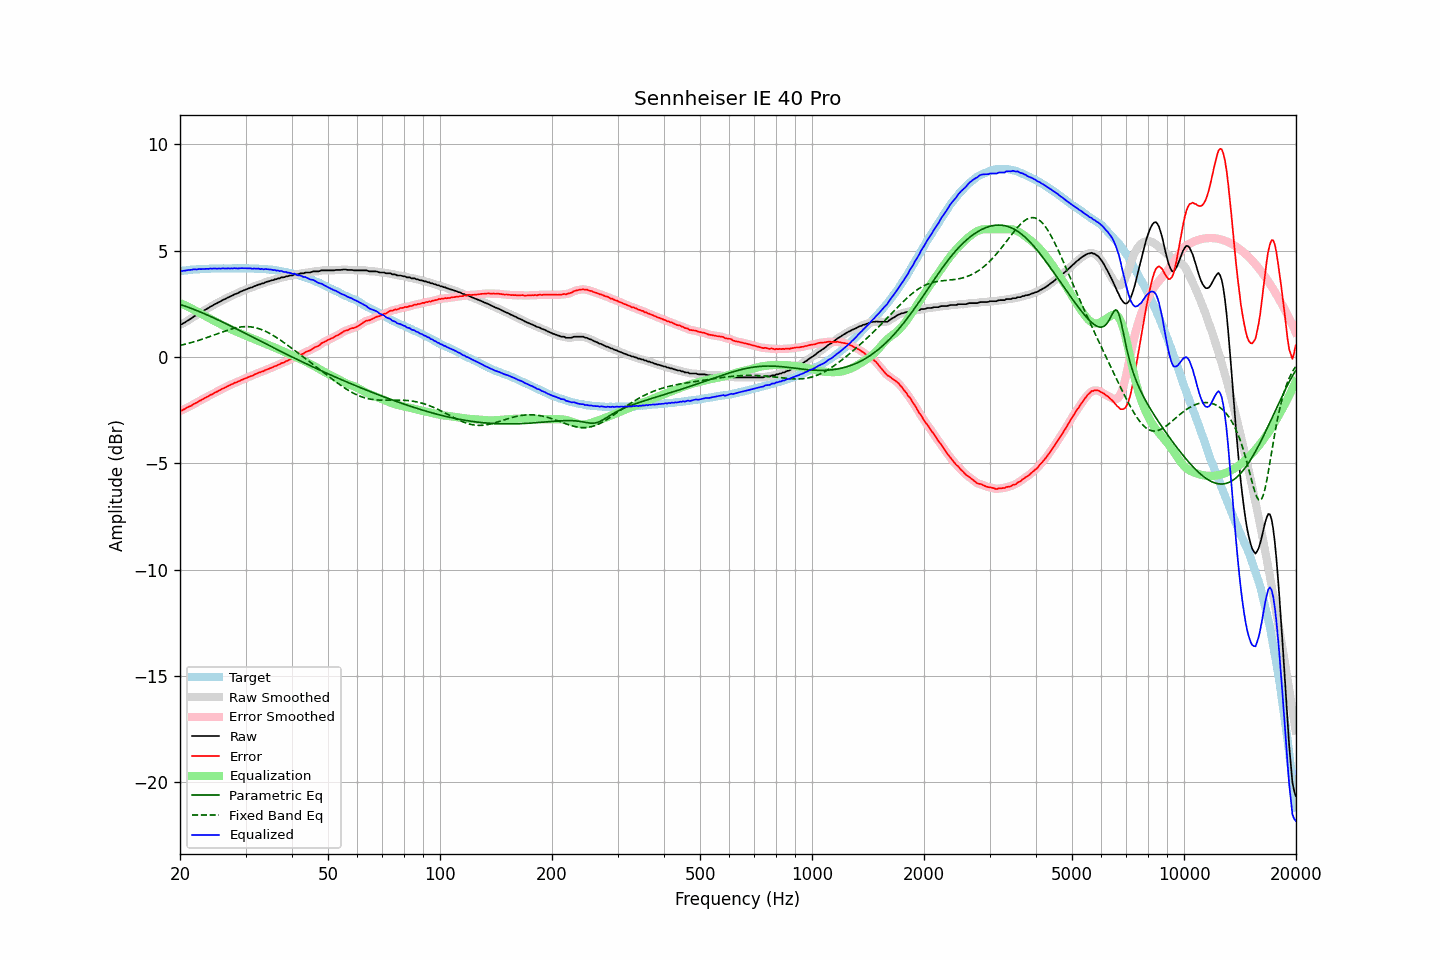

Data behind this chart, as committed beside it:
frequency, raw, error, smoothed, error_smoothed, equalization, parametric_eq, fixed_band_eq, equalized_raw, equalized_smoothed, target
20.00, 1.52, -2.52, 1.51, -2.53, 2.54, 2.47, 0.54, 4.06, 4.05, 4.04
20.20, 1.53, -2.52, 1.55, -2.50, 2.50, 2.44, 0.56, 4.04, 4.05, 4.05
20.40, 1.58, -2.48, 1.58, -2.47, 2.47, 2.42, 0.58, 4.05, 4.05, 4.06
20.61, 1.62, -2.45, 1.62, -2.44, 2.43, 2.39, 0.60, 4.06, 4.06, 4.07
20.81, 1.67, -2.40, 1.67, -2.40, 2.40, 2.37, 0.61, 4.07, 4.07, 4.07
21.02, 1.72, -2.36, 1.72, -2.36, 2.36, 2.34, 0.63, 4.08, 4.08, 4.08
21.23, 1.76, -2.32, 1.76, -2.32, 2.32, 2.31, 0.66, 4.09, 4.09, 4.09
21.44, 1.81, -2.29, 1.82, -2.29, 2.29, 2.28, 0.68, 4.10, 4.10, 4.11
21.66, 1.86, -2.24, 1.86, -2.25, 2.24, 2.25, 0.70, 4.10, 4.11, 4.11
21.87, 1.92, -2.19, 1.91, -2.20, 2.20, 2.22, 0.72, 4.12, 4.11, 4.12
22.09, 1.95, -2.16, 1.96, -2.16, 2.16, 2.19, 0.74, 4.11, 4.12, 4.12
22.31, 2.00, -2.12, 2.01, -2.12, 2.12, 2.16, 0.77, 4.12, 4.13, 4.13
22.54, 2.06, -2.06, 2.05, -2.08, 2.08, 2.13, 0.79, 4.14, 4.13, 4.12
22.76, 2.09, -2.04, 2.10, -2.03, 2.03, 2.10, 0.82, 4.13, 4.13, 4.13
22.99, 2.14, -1.99, 2.14, -1.99, 1.99, 2.07, 0.84, 4.13, 4.13, 4.13
23.22, 2.18, -1.95, 2.18, -1.95, 1.95, 2.04, 0.87, 4.13, 4.13, 4.13
23.45, 2.23, -1.91, 2.23, -1.91, 1.91, 2.01, 0.89, 4.14, 4.14, 4.14
23.69, 2.27, -1.87, 2.27, -1.87, 1.87, 1.97, 0.92, 4.14, 4.14, 4.14
23.92, 2.31, -1.83, 2.32, -1.83, 1.83, 1.94, 0.95, 4.14, 4.15, 4.14
24.16, 2.37, -1.78, 2.36, -1.79, 1.79, 1.90, 0.97, 4.16, 4.15, 4.15
24.40, 2.40, -1.76, 2.41, -1.75, 1.75, 1.87, 1.00, 4.15, 4.16, 4.16
24.65, 2.45, -1.71, 2.45, -1.71, 1.71, 1.84, 1.03, 4.16, 4.16, 4.16
24.89, 2.49, -1.67, 2.49, -1.67, 1.67, 1.80, 1.06, 4.16, 4.16, 4.16
25.14, 2.52, -1.63, 2.53, -1.63, 1.63, 1.77, 1.09, 4.15, 4.16, 4.16
25.39, 2.57, -1.58, 2.57, -1.59, 1.59, 1.73, 1.11, 4.16, 4.16, 4.16
25.65, 2.60, -1.55, 2.61, -1.55, 1.55, 1.69, 1.14, 4.15, 4.16, 4.16
25.91, 2.65, -1.50, 2.65, -1.51, 1.51, 1.66, 1.17, 4.16, 4.16, 4.16
26.16, 2.69, -1.47, 2.69, -1.47, 1.47, 1.62, 1.20, 4.17, 4.16, 4.16
26.43, 2.72, -1.44, 2.73, -1.44, 1.44, 1.59, 1.22, 4.16, 4.16, 4.16
26.69, 2.76, -1.40, 2.76, -1.40, 1.40, 1.55, 1.25, 4.16, 4.16, 4.16
26.96, 2.80, -1.36, 2.80, -1.36, 1.36, 1.51, 1.27, 4.16, 4.16, 4.16
27.23, 2.83, -1.33, 2.83, -1.33, 1.33, 1.47, 1.29, 4.16, 4.16, 4.16
27.50, 2.87, -1.29, 2.87, -1.29, 1.29, 1.44, 1.32, 4.16, 4.16, 4.16
27.77, 2.90, -1.26, 2.91, -1.26, 1.26, 1.40, 1.34, 4.16, 4.17, 4.17
28.05, 2.95, -1.21, 2.94, -1.22, 1.22, 1.36, 1.36, 4.18, 4.17, 4.17
28.33, 2.97, -1.19, 2.97, -1.19, 1.19, 1.32, 1.37, 4.16, 4.16, 4.17
28.62, 3.00, -1.16, 3.01, -1.16, 1.16, 1.29, 1.39, 4.16, 4.17, 4.16
28.90, 3.04, -1.13, 3.04, -1.13, 1.13, 1.25, 1.40, 4.17, 4.17, 4.17
29.19, 3.08, -1.09, 3.08, -1.09, 1.09, 1.21, 1.41, 4.18, 4.17, 4.17
29.48, 3.11, -1.06, 3.11, -1.06, 1.06, 1.17, 1.42, 4.17, 4.17, 4.17
29.78, 3.14, -1.03, 3.14, -1.03, 1.03, 1.13, 1.42, 4.17, 4.17, 4.17
30.08, 3.17, -1.00, 3.17, -1.00, 1.00, 1.09, 1.43, 4.17, 4.17, 4.18
30.38, 3.20, -0.96, 3.20, -0.96, 0.97, 1.06, 1.43, 4.17, 4.17, 4.17
30.68, 3.23, -0.93, 3.23, -0.94, 0.93, 1.02, 1.42, 4.17, 4.16, 4.16
30.99, 3.26, -0.90, 3.26, -0.90, 0.90, 0.98, 1.41, 4.16, 4.16, 4.16
31.30, 3.27, -0.89, 3.28, -0.87, 0.87, 0.94, 1.40, 4.14, 4.16, 4.16
31.61, 3.32, -0.84, 3.31, -0.84, 0.84, 0.90, 1.39, 4.16, 4.15, 4.16
31.93, 3.34, -0.80, 3.35, -0.81, 0.81, 0.86, 1.37, 4.15, 4.15, 4.15
32.24, 3.37, -0.78, 3.37, -0.77, 0.78, 0.82, 1.36, 4.15, 4.15, 4.15
32.57, 3.41, -0.73, 3.40, -0.74, 0.75, 0.79, 1.33, 4.16, 4.15, 4.14
32.89, 3.41, -0.73, 3.43, -0.72, 0.71, 0.75, 1.31, 4.13, 4.14, 4.14
33.22, 3.46, -0.67, 3.45, -0.69, 0.68, 0.71, 1.28, 4.15, 4.13, 4.14
33.55, 3.46, -0.67, 3.48, -0.66, 0.65, 0.67, 1.25, 4.12, 4.13, 4.13
33.89, 3.51, -0.62, 3.51, -0.62, 0.62, 0.63, 1.21, 4.14, 4.13, 4.13
34.23, 3.53, -0.59, 3.53, -0.59, 0.59, 0.59, 1.18, 4.13, 4.12, 4.12
34.57, 3.55, -0.56, 3.56, -0.56, 0.56, 0.56, 1.14, 4.12, 4.12, 4.12
34.92, 3.57, -0.53, 3.57, -0.53, 0.53, 0.52, 1.10, 4.11, 4.11, 4.10
35.27, 3.60, -0.51, 3.60, -0.50, 0.50, 0.48, 1.05, 4.10, 4.10, 4.11
35.62, 3.61, -0.47, 3.62, -0.47, 0.47, 0.44, 1.01, 4.08, 4.09, 4.09
35.97, 3.65, -0.43, 3.64, -0.44, 0.44, 0.40, 0.96, 4.09, 4.08, 4.08
... 635 more rows
